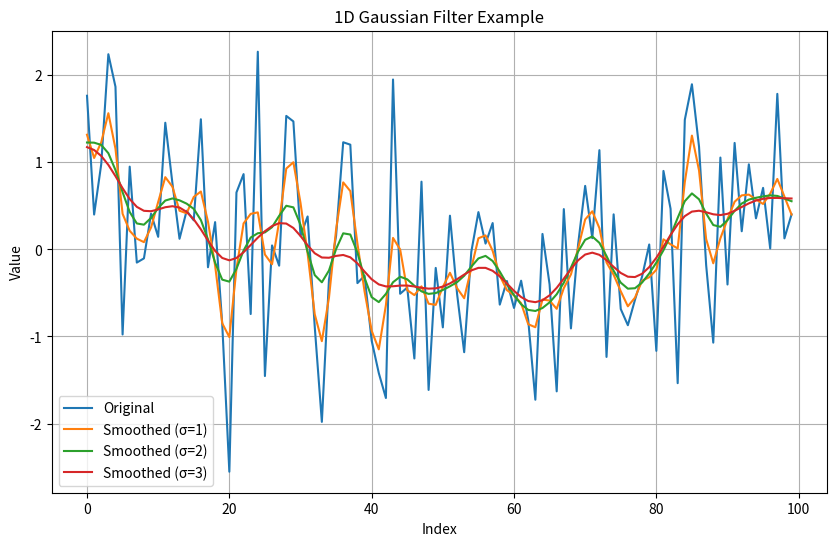

Here is the Python script that generated this plot:
import numpy as np
import matplotlib.pyplot as plt
from scipy.ndimage import gaussian_filter

# def gaussian_filter(arr, sigma):
#     # Create a 1D Gaussian kernel
#     size = int(6 * sigma + 1)
#     kernel = np.exp(-(np.arange(size) - size // 2) ** 2 / (2 * sigma ** 2))
#     kernel /= np.sum(kernel)  # Normalize the kernel
#     # Convolve the array with the Gaussian kernel
#     filtered_arr = np.convolve(arr, kernel, mode='same')
#     return filtered_arr
#
# Generating a random 1D array
np.random.seed(0)
arr = np.random.randn(100)

# Plotting the original and smoothed arrays
plt.figure(figsize=(10, 6))
plt.plot(arr, label="Original")
# Applying Gaussian filter
sigma = 1  # Standard deviation of the Gaussian kernel
arr_smoothed = gaussian_filter(arr, sigma)
plt.plot(arr_smoothed, label=f"Smoothed (σ={sigma})")
sigma = 2  # Standard deviation of the Gaussian kernel
arr_smoothed = gaussian_filter(arr, sigma)
plt.plot(arr_smoothed, label=f"Smoothed (σ={sigma})")
sigma = 3  # Standard deviation of the Gaussian kernel
arr_smoothed = gaussian_filter(arr, sigma)
plt.plot(arr_smoothed, label=f"Smoothed (σ={sigma})")
plt.legend()
plt.title("1D Gaussian Filter Example")
plt.xlabel("Index")
plt.ylabel("Value")
plt.grid(True)
plt.show()
